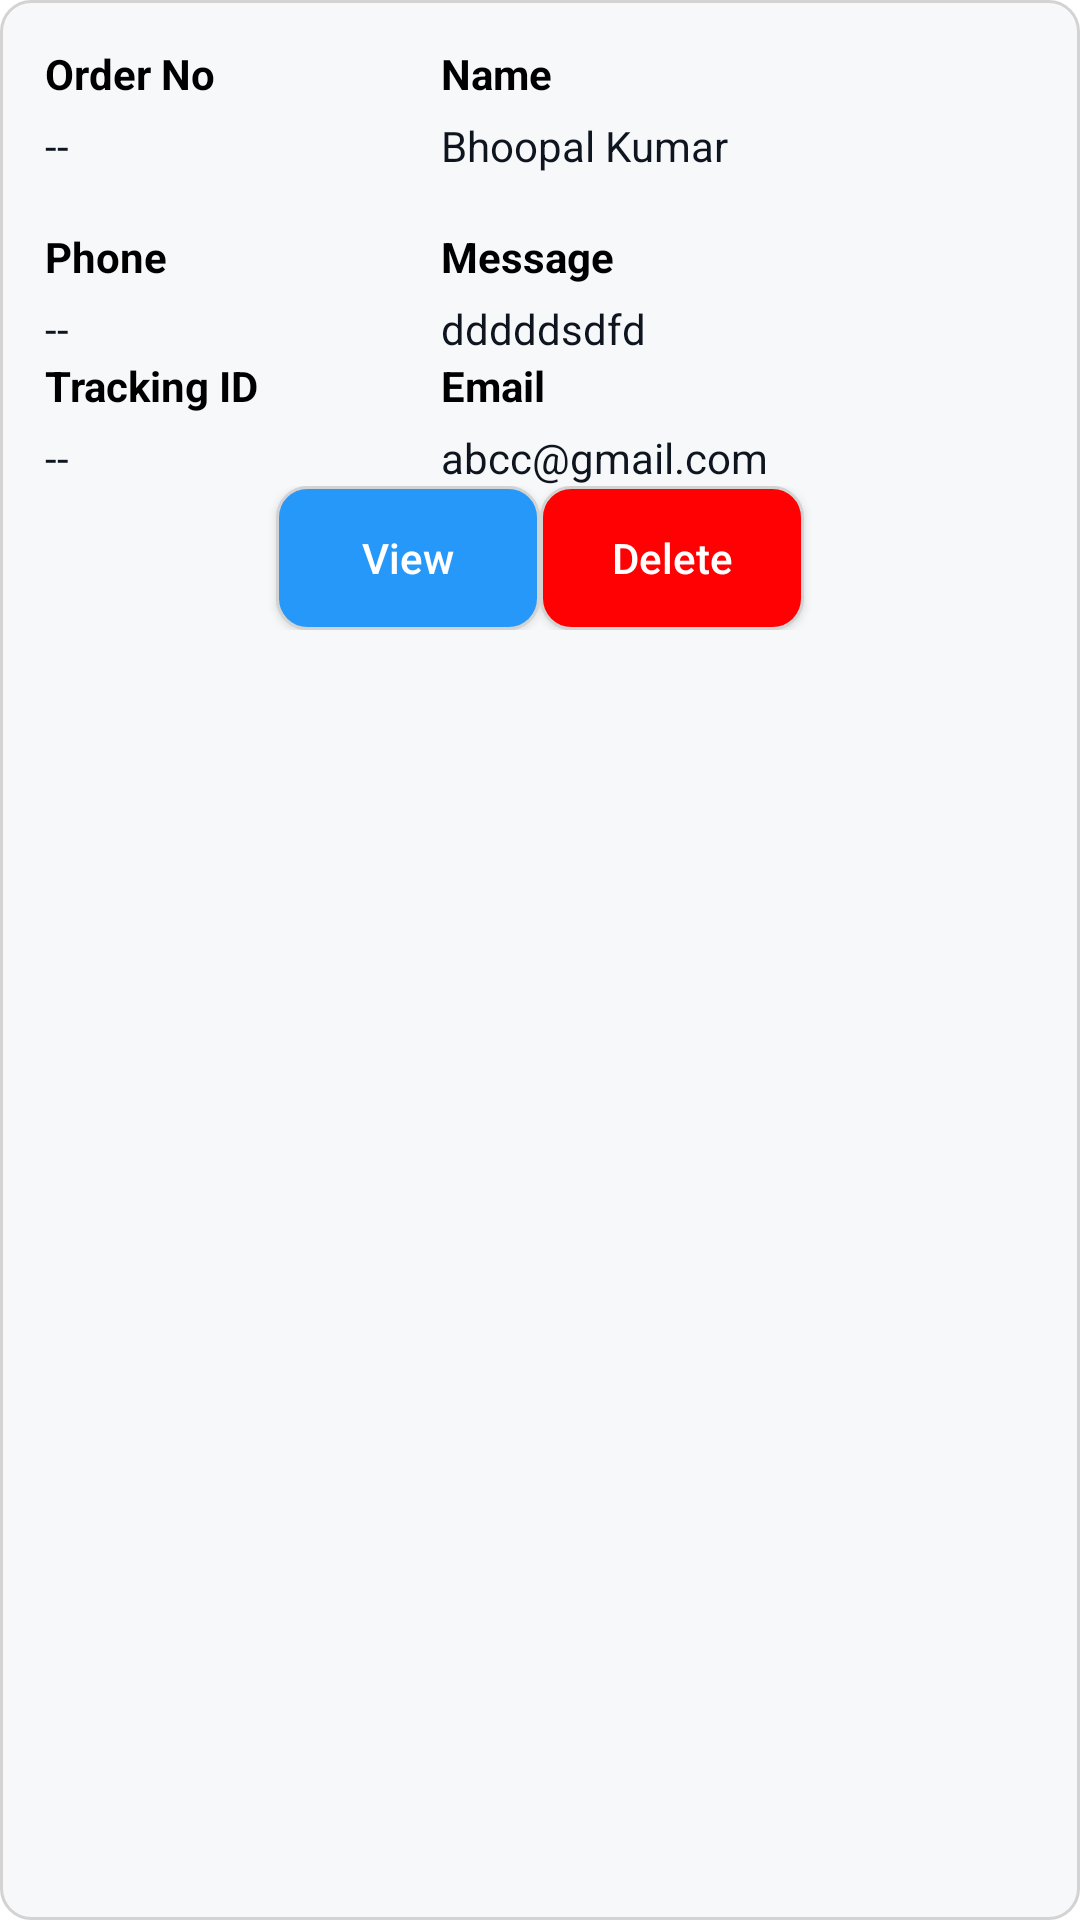

The Android layout XML behind this screen, and the referenced resources:
<!-- AndroidManifest.xml: application theme Theme.Fototechparivar -->
<!-- res/layout/store_leads_layout.xml -->
<?xml version="1.0" encoding="utf-8"?>
<LinearLayout android:layout_width="match_parent"
    android:layout_height="wrap_content"
    android:orientation="vertical"
    android:background="@drawable/boder"
    android:padding="15dp"
    android:layout_marginTop="10dp"
    xmlns:android="http://schemas.android.com/apk/res/android">

    <LinearLayout
        android:layout_width="match_parent"
        android:layout_height="wrap_content"
        android:orientation="horizontal">

        <LinearLayout
            android:layout_width="match_parent"
            android:layout_height="wrap_content"
            android:layout_weight="0.6"
            android:orientation="vertical">

            <TextView
                android:layout_width="wrap_content"
                android:layout_height="wrap_content"
                android:text="@string/order_no"
                android:textSize="@dimen/_12sdp"
                android:textStyle="bold"
                android:textColor="?attr/colorPrimaryDark" />

            <TextView
                android:layout_width="wrap_content"
                android:layout_height="wrap_content"
                android:layout_marginTop="5dp"
                android:id="@+id/idOderNo"
                android:text="--"
                android:textSize="@dimen/_12sdp"
                android:textColor="#0E151F" />

            

            <TextView
                android:layout_width="wrap_content"
                android:layout_height="wrap_content"
                android:layout_marginTop="18dp"
                android:text="@string/phone"
                android:textSize="@dimen/_12sdp"
                android:textStyle="bold"
                android:textColor="?attr/colorPrimaryDark" />

            <TextView
                android:layout_width="wrap_content"
                android:layout_height="wrap_content"
                android:singleLine="true"
                android:id="@+id/idPhone"
                android:layout_marginTop="5dp"
                android:text="--"
                android:textSize="@dimen/_12sdp"
                android:textColor="#0E151F" />


            <TextView
                android:layout_width="match_parent"
                android:layout_height="wrap_content"
                android:layout_marginTop="@dimen/_15sdp"
                android:layout_weight="0.7"
                android:textStyle="bold"
                android:text="@string/tracking_id"
                android:textSize="@dimen/_12sdp"
                android:textColor="?attr/colorPrimaryDark" />

            <TextView
                android:layout_width="match_parent"
                android:layout_height="wrap_content"
                android:id="@+id/idTrackingID"
                android:layout_marginTop="5dp"
                android:layout_weight="0.7"
                android:text="--"
                android:textSize="@dimen/_12sdp"
                android:textColor="#0E151F" />



            


        </LinearLayout>

        <LinearLayout
            android:layout_width="match_parent"
            android:layout_height="wrap_content"

            android:layout_weight="0.4"
            android:orientation="vertical">

            


            <TextView
                android:layout_width="wrap_content"
                android:layout_height="wrap_content"
                android:text="@string/name"
                android:textSize="@dimen/_12sdp"
                android:textStyle="bold"
                android:textColor="?attr/colorPrimaryDark" />

            <TextView
                android:layout_width="wrap_content"
                android:layout_height="wrap_content"
                android:id="@+id/idName"
                android:singleLine="true"
                android:layout_marginTop="5dp"
                android:text="Bhoopal Kumar"
                android:textSize="@dimen/_12sdp"
                android:textColor="#0E151F" />


            <TextView
                android:layout_width="wrap_content"
                android:layout_height="wrap_content"
                android:layout_marginTop="18dp"
                android:text="@string/message"
                android:textSize="@dimen/_12sdp"
                android:textStyle="bold"
                android:textColor="?attr/colorPrimaryDark" />

            <TextView
                android:layout_width="wrap_content"
                android:layout_height="wrap_content"
                android:singleLine="true"
                android:id="@+id/idMessage"
                android:layout_marginTop="5dp"
                android:text="dddddsdfd"
                android:textSize="@dimen/_12sdp"
                android:textColor="#0E151F" />


            <TextView
                android:layout_width="wrap_content"
                android:layout_height="wrap_content"
                android:layout_marginTop="@dimen/_15sdp"
                android:text="@string/email"
                android:textSize="@dimen/_12sdp"
                android:textStyle="bold"
                android:textColor="?attr/colorPrimaryDark" />

            <TextView
                android:layout_width="wrap_content"
                android:layout_height="wrap_content"
                android:layout_marginTop="5dp"
                android:singleLine="true"
                android:id="@+id/emailID"
                android:text="abcc@gmail.com"
                android:textSize="@dimen/_12sdp"
                android:textColor="#0E151F" />




        </LinearLayout>



    </LinearLayout>



    <LinearLayout
        android:layout_width="match_parent"
        android:layout_height="wrap_content"
        android:gravity="center"
        android:layout_marginTop="@dimen/_12sdp"
        android:orientation="horizontal">


        <androidx.appcompat.widget.AppCompatButton
            android:layout_width="wrap_content"
            android:layout_height="wrap_content"
            android:background="@drawable/boder_with_background_sky"
            android:textAllCaps="false"
            android:id="@+id/btnView"
            android:text="@string/view"
            android:textSize="@dimen/_12sdp"
            android:textColor="@color/white" />

        <androidx.appcompat.widget.AppCompatButton
            android:layout_width="wrap_content"
            android:layout_height="wrap_content"
            android:background="@drawable/boder_with_background_red"
            android:textAllCaps="false"
            android:layout_marginLeft="@dimen/_30sdp"
            android:id="@+id/btnDeleteID"
            android:text="Delete"
            android:textSize="@dimen/_12sdp"
            android:textColor="@color/white" />

    </LinearLayout>

    

</LinearLayout>
<!-- resources referenced by this layout -->
<resources>
  <color name="white">#FFFFFFFF</color>
  <!-- drawable boder (drawable) -->
  <?xml version="1.0" encoding="utf-8"?>
  <shape xmlns:android="http://schemas.android.com/apk/res/android" android:shape="rectangle" >
  
      <stroke android:width="1dip" android:color="#D3D3D3"/>
      <padding android:bottom="10dp" android:left="10dp" android:right="10dp" android:top="10dp"/>
  
      <corners
          android:bottomLeftRadius="10dp"
          android:bottomRightRadius="10dp"
          android:topLeftRadius="10dp"
          android:topRightRadius="10dp" />
  
  
      
  
      
  
      <solid android:color="#F7F8FA" />
  </shape>
  
  
  <!-- drawable boder_with_background_red (drawable-v24) -->
  <?xml version="1.0" encoding="utf-8"?>
  <shape xmlns:android="http://schemas.android.com/apk/res/android" android:shape="rectangle" >
  
      <stroke android:width="1dip" android:color="#D3D3D3"/>
      <padding android:bottom="10dp" android:left="10dp" android:right="10dp" android:top="10dp"/>
  
      <corners
          android:bottomLeftRadius="10dp"
          android:bottomRightRadius="10dp"
          android:topLeftRadius="10dp"
          android:topRightRadius="10dp" />
  
  
      <padding
          android:left="@dimen/_15sdp"
          android:right="@dimen/_15sdp"/>
  
      
  
      
  
      <solid android:color="#FF0003" />
  </shape>
  <!-- drawable boder_with_background_sky (drawable) -->
  <?xml version="1.0" encoding="utf-8"?>
  <shape xmlns:android="http://schemas.android.com/apk/res/android" android:shape="rectangle" >
  
      <stroke android:width="1dip" android:color="#D3D3D3"/>
      <padding android:bottom="10dp" android:left="10dp" android:right="10dp" android:top="10dp"/>
  
      <corners
          android:bottomLeftRadius="10dp"
          android:bottomRightRadius="10dp"
          android:topLeftRadius="10dp"
          android:topRightRadius="10dp" />
  
  
      <padding
          android:left="@dimen/_15sdp"
          android:right="@dimen/_15sdp"/>
  
      
  
      <solid android:color="#2698FA" />
  </shape>
  <string name="email">Email</string>
  <string name="message">Message</string>
  <string name="name">Name</string>
  <string name="order_no">Order No</string>
  <string name="phone">Phone</string>
  <string name="tracking_id">Tracking ID</string>
  <string name="view">View</string>
  <style name="Theme.Fototechparivar" parent="Theme.MaterialComponents.DayNight.DarkActionBar">
          
          <item name="colorPrimary">@color/purple_500</item>
          <item name="colorPrimaryVariant">@color/purple_700</item>
          <item name="colorOnPrimary">@color/white</item>
          
          <item name="colorSecondary">@color/teal_200</item>
          <item name="colorSecondaryVariant">@color/teal_700</item>
          <item name="colorOnSecondary">@color/black</item>
          
          <item name="android:statusBarColor">?attr/colorPrimaryVariant</item>
          
      </style>
  <color name="purple_500">#FF6200EE</color>
  <color name="purple_700">#FF3700B3</color>
  <color name="teal_200">#FF03DAC5</color>
  <color name="teal_700">#FF018786</color>
  <color name="black">#FF000000</color>
</resources>
